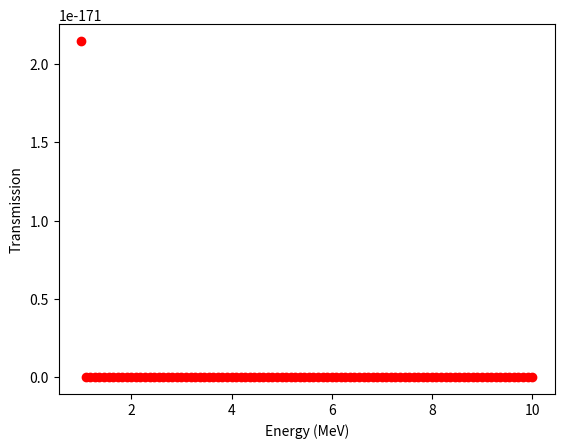

This chart was generated by the following Python code:
import numpy as np
import matplotlib.pyplot as plt

def scatter_angle(energy, mass, theta):
    # Calculate the momentum of the particle
    momentum = np.sqrt(2 * energy * mass)

    # Calculate the scattering angle using the formula
    phi = np.arctan(theta / momentum)

    return phi

def detect_gamma_rays(energies, thicknesses, atomic_numbers):
    # Define the mass of a gamma ray
    mass = 662.0

    # Loop through the energies
    for energy in energies:
        # Calculate the scattering angle
        theta = 0.1
        phi = scatter_angle(energy, mass, theta)

        # Calculate the transmission of gamma rays through the atomic layers
        transmission = 1.0
        for i in range(len(thicknesses)):
            Z = atomic_numbers[i]
            t = thicknesses[i]
            transmission *= np.exp(-Z * t / np.sin(phi))

        # Plot the transmission vs. energy
        plt.plot(energy, transmission, 'ro')

    # Label the axes and show the plot
    plt.xlabel('Energy (MeV)')
    plt.ylabel('Transmission')
    plt.show()

# Example inputs
energies = np.linspace(1, 10, 100) # 100 gamma ray energies from 1 MeV to 10 MeV
thicknesses = [0.01, 0.02, 0.03] # Thicknesses of 3 atomic layers
atomic_numbers = [14, 8, 26] # Atomic numbers of the elements in the 3 layers

# Call the detect_gamma_rays function
detect_gamma_rays(energies, thicknesses, atomic_numbers)
